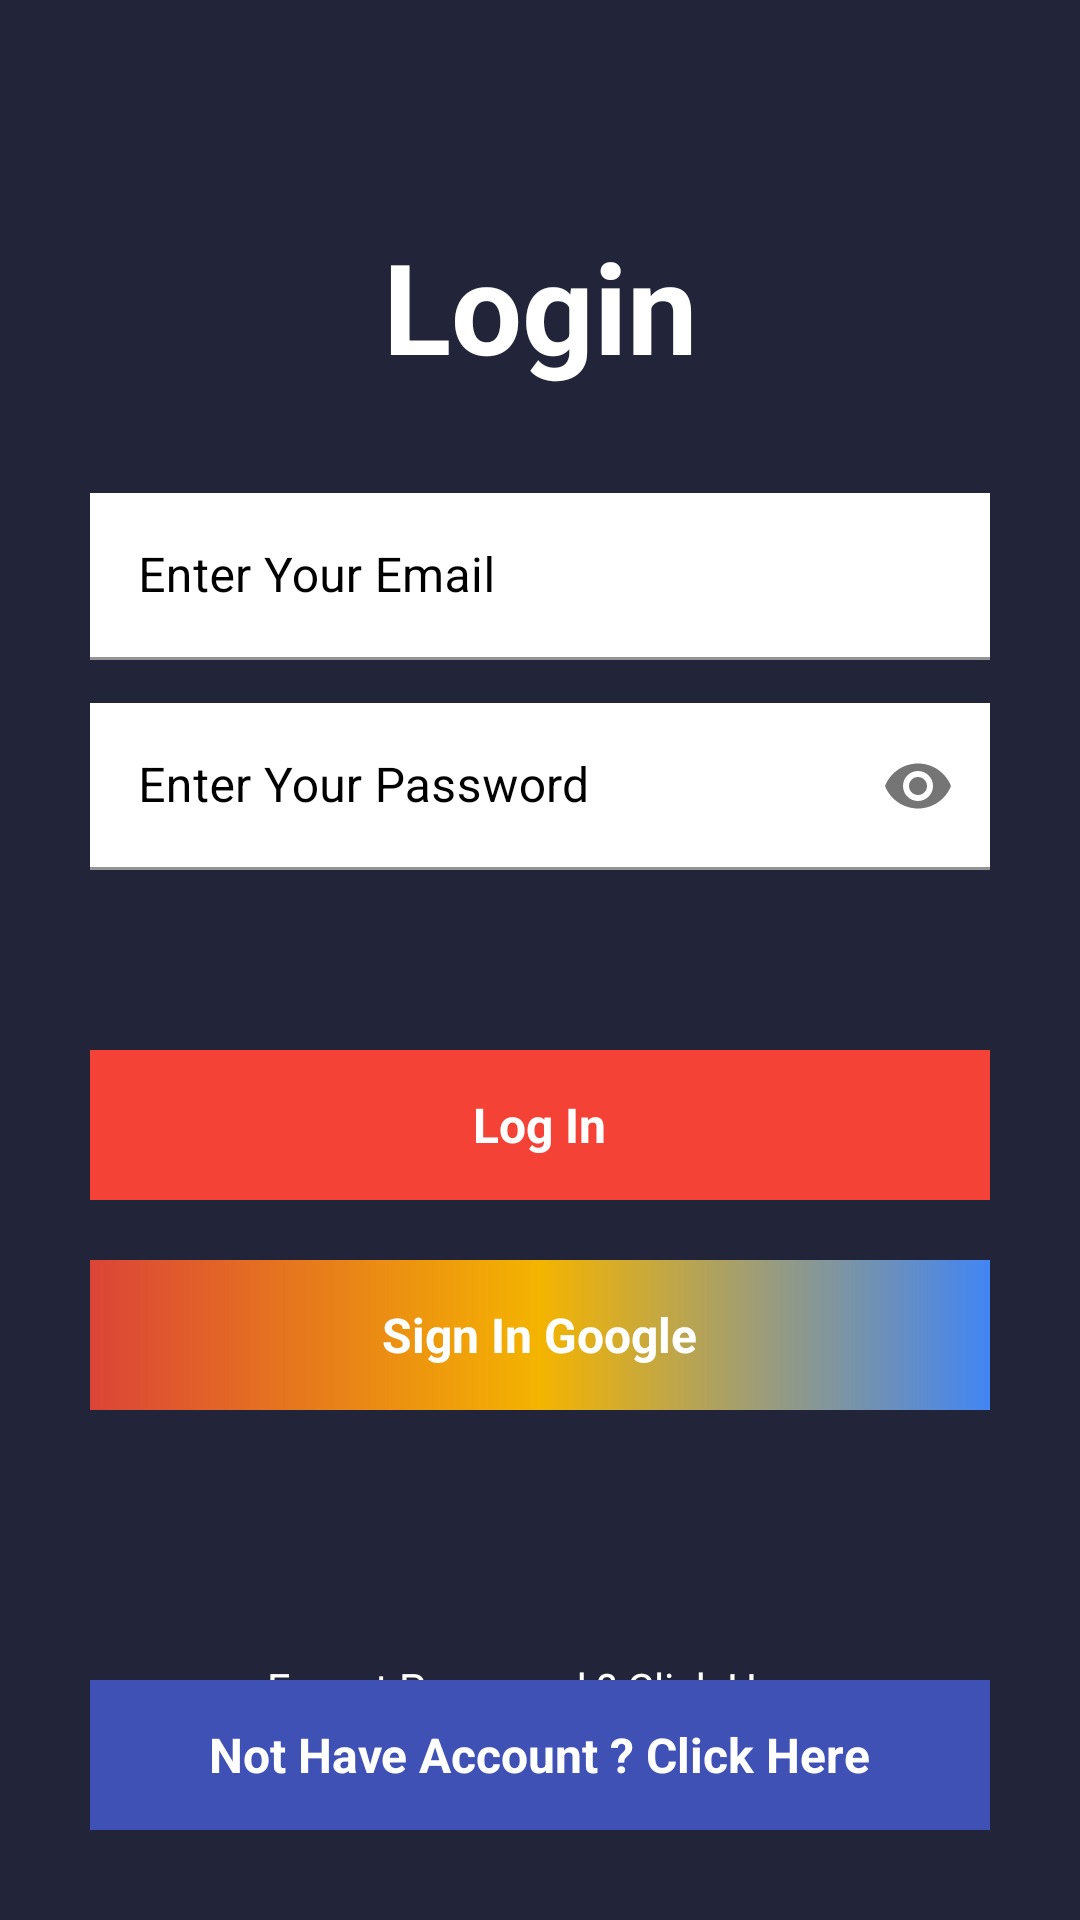

Android layout source for this screen:
<!-- AndroidManifest.xml: application theme Theme.FireMoviesApp -->
<!-- res/layout/activity_login.xml -->
<?xml version="1.0" encoding="utf-8"?>
<RelativeLayout xmlns:android="http://schemas.android.com/apk/res/android"
    xmlns:app="http://schemas.android.com/apk/res-auto"
    xmlns:tools="http://schemas.android.com/tools"
    android:layout_width="match_parent"
    android:layout_height="match_parent"
    android:background="#222539"
    tools:context=".LoginActivity">



    <RelativeLayout
        android:layout_width="match_parent"
        android:layout_height="wrap_content"
        android:id="@+id/centerLine"
        android:layout_centerInParent="true">

    </RelativeLayout>


    <LinearLayout
        android:layout_width="match_parent"
        android:layout_height="wrap_content"
        android:layout_marginRight="30dp"
        android:layout_marginLeft="30dp"
        android:layout_above="@+id/centerLine"
        android:layout_marginBottom="190dp"
        android:orientation="vertical">


        <TextView
            android:layout_width="match_parent"
            android:layout_height="wrap_content"
            android:text="Login"
            android:textAlignment="center"
            android:textSize="42sp"
            android:textColor="#fff"
            android:textStyle="bold"/>

    </LinearLayout>


    <com.google.android.material.textfield.TextInputLayout
        android:layout_width="match_parent"
        android:layout_height="wrap_content"
        android:id="@+id/email"
        android:textColorHint="#000"
        android:layout_marginBottom="100dp"
        android:layout_above="@+id/centerLine"
        android:layout_marginLeft="30dp"
        android:layout_marginRight="30dp">


        <com.google.android.material.textfield.TextInputEditText
            android:layout_width="match_parent"
            android:layout_height="wrap_content"
            android:hint="Enter Your Email"
            android:background="#fff"
            android:id="@+id/loginEmail"
            android:inputType="textEmailAddress"/>


    </com.google.android.material.textfield.TextInputLayout>

    <com.google.android.material.textfield.TextInputLayout
        android:layout_width="match_parent"
        android:layout_height="wrap_content"
        android:id="@+id/password"
        android:layout_marginBottom="30dp"
        android:layout_above="@+id/centerLine"
        android:layout_marginLeft="30dp"
        android:textColorHint="#000"
        app:passwordToggleEnabled="true"
        android:layout_marginRight="30dp">


        <EditText
            android:id="@+id/loginPassword"
            android:layout_width="match_parent"
            android:layout_height="wrap_content"
            android:background="#fff"
            android:hint="Enter Your Password"
            android:inputType="textPassword" />


    </com.google.android.material.textfield.TextInputLayout>


    <ProgressBar
        android:layout_width="wrap_content"
        android:layout_height="wrap_content"
        android:layout_below="@+id/btnloginwithGoogle"
        android:layout_centerHorizontal="true"
        android:visibility="invisible"
        android:id="@+id/loginProgress"
        android:layout_marginTop="5dp"/>


    <RelativeLayout
        android:layout_width="match_parent"
        android:layout_height="50dp"
        android:layout_marginLeft="30dp"
        android:layout_marginRight="30dp"
        android:layout_marginTop="30dp"
        android:background="#F44336"
        android:layout_below="@+id/password"
        android:id="@+id/btnlogin">

        <TextView
            android:layout_width="wrap_content"
            android:layout_height="wrap_content"
            android:textStyle="bold"
            android:layout_marginStart="8dp"
            android:textSize="16sp"
            android:text="Log In"
            android:layout_centerInParent="true"
            android:textColor="@color/white"/>


    </RelativeLayout>


    <RelativeLayout
        android:layout_width="match_parent"
        android:layout_height="50dp"
        android:layout_marginLeft="30dp"
        android:layout_marginRight="30dp"
        android:layout_marginTop="20dp"
        android:background="@drawable/google_back"
        android:layout_below="@+id/btnlogin"
        android:id="@+id/btnloginwithGoogle">

        <TextView
            android:layout_width="wrap_content"
            android:layout_height="wrap_content"
            android:textStyle="bold"
            android:layout_marginStart="8dp"
            android:textSize="16sp"
            android:text="Sign In Google"
            android:layout_centerInParent="true"
            android:textColor="@color/white"/>


    </RelativeLayout>





    <TextView
        android:layout_width="match_parent"
        android:layout_height="wrap_content"
        android:textColor="#fff"
        android:text="Forgot Password ? Click Here"
        android:layout_marginStart="20dp"
        android:layout_marginEnd="20dp"
        android:layout_below="@+id/loginProgress"
        android:id="@+id/gotoForgot"
        android:layout_marginTop="30dp"
        android:textAlignment="center"/>



    <RelativeLayout
        android:layout_width="match_parent"
        android:layout_height="50dp"
        android:layout_marginLeft="30dp"
        android:layout_marginRight="30dp"
        android:layout_marginBottom="30dp"
        android:background="#3F51B5"
        android:layout_alignParentBottom="true"
        android:id="@+id/gotoSignUp">

        <TextView
            android:layout_width="wrap_content"
            android:layout_height="wrap_content"
            android:textStyle="bold"
            android:layout_marginStart="8dp"
            android:textSize="16sp"
            android:text="Not Have Account ? Click Here"
            android:layout_centerInParent="true"
            android:textColor="@color/white"/>


    </RelativeLayout>



</RelativeLayout>
<!-- resources referenced by this layout -->
<resources>
  <color name="white">#FFFFFFFF</color>
  <!-- drawable google_back (drawable) -->
  <?xml version="1.0" encoding="utf-8"?>
  <shape xmlns:android="http://schemas.android.com/apk/res/android"
      android:shape="rectangle">
  
      <gradient
          android:startColor="#4285F4"
          android:centerColor="#F4B400"
          android:endColor="#DB4437"
          android:angle="180"/>
  
  </shape>
  <style name="Theme.FireMoviesApp" parent="Theme.MaterialComponents.DayNight.DarkActionBar">
          
          <item name="colorPrimary">@color/appbar</item>
          <item name="colorPrimaryVariant">@color/notify</item>
          <item name="colorOnPrimary">@color/white</item>
          
          <item name="colorSecondary">@color/teal_200</item>
          <item name="colorSecondaryVariant">@color/teal_700</item>
          <item name="colorOnSecondary">@color/black</item>
          
          <item name="android:statusBarColor" tools:targetApi="l">?attr/colorPrimaryVariant</item>
          
      </style>
  <color name="appbar">#222539</color>
  <color name="notify">#333545</color>
  <color name="teal_200">#FF03DAC5</color>
  <color name="teal_700">#FF018786</color>
  <color name="black">#FF000000</color>
</resources>
